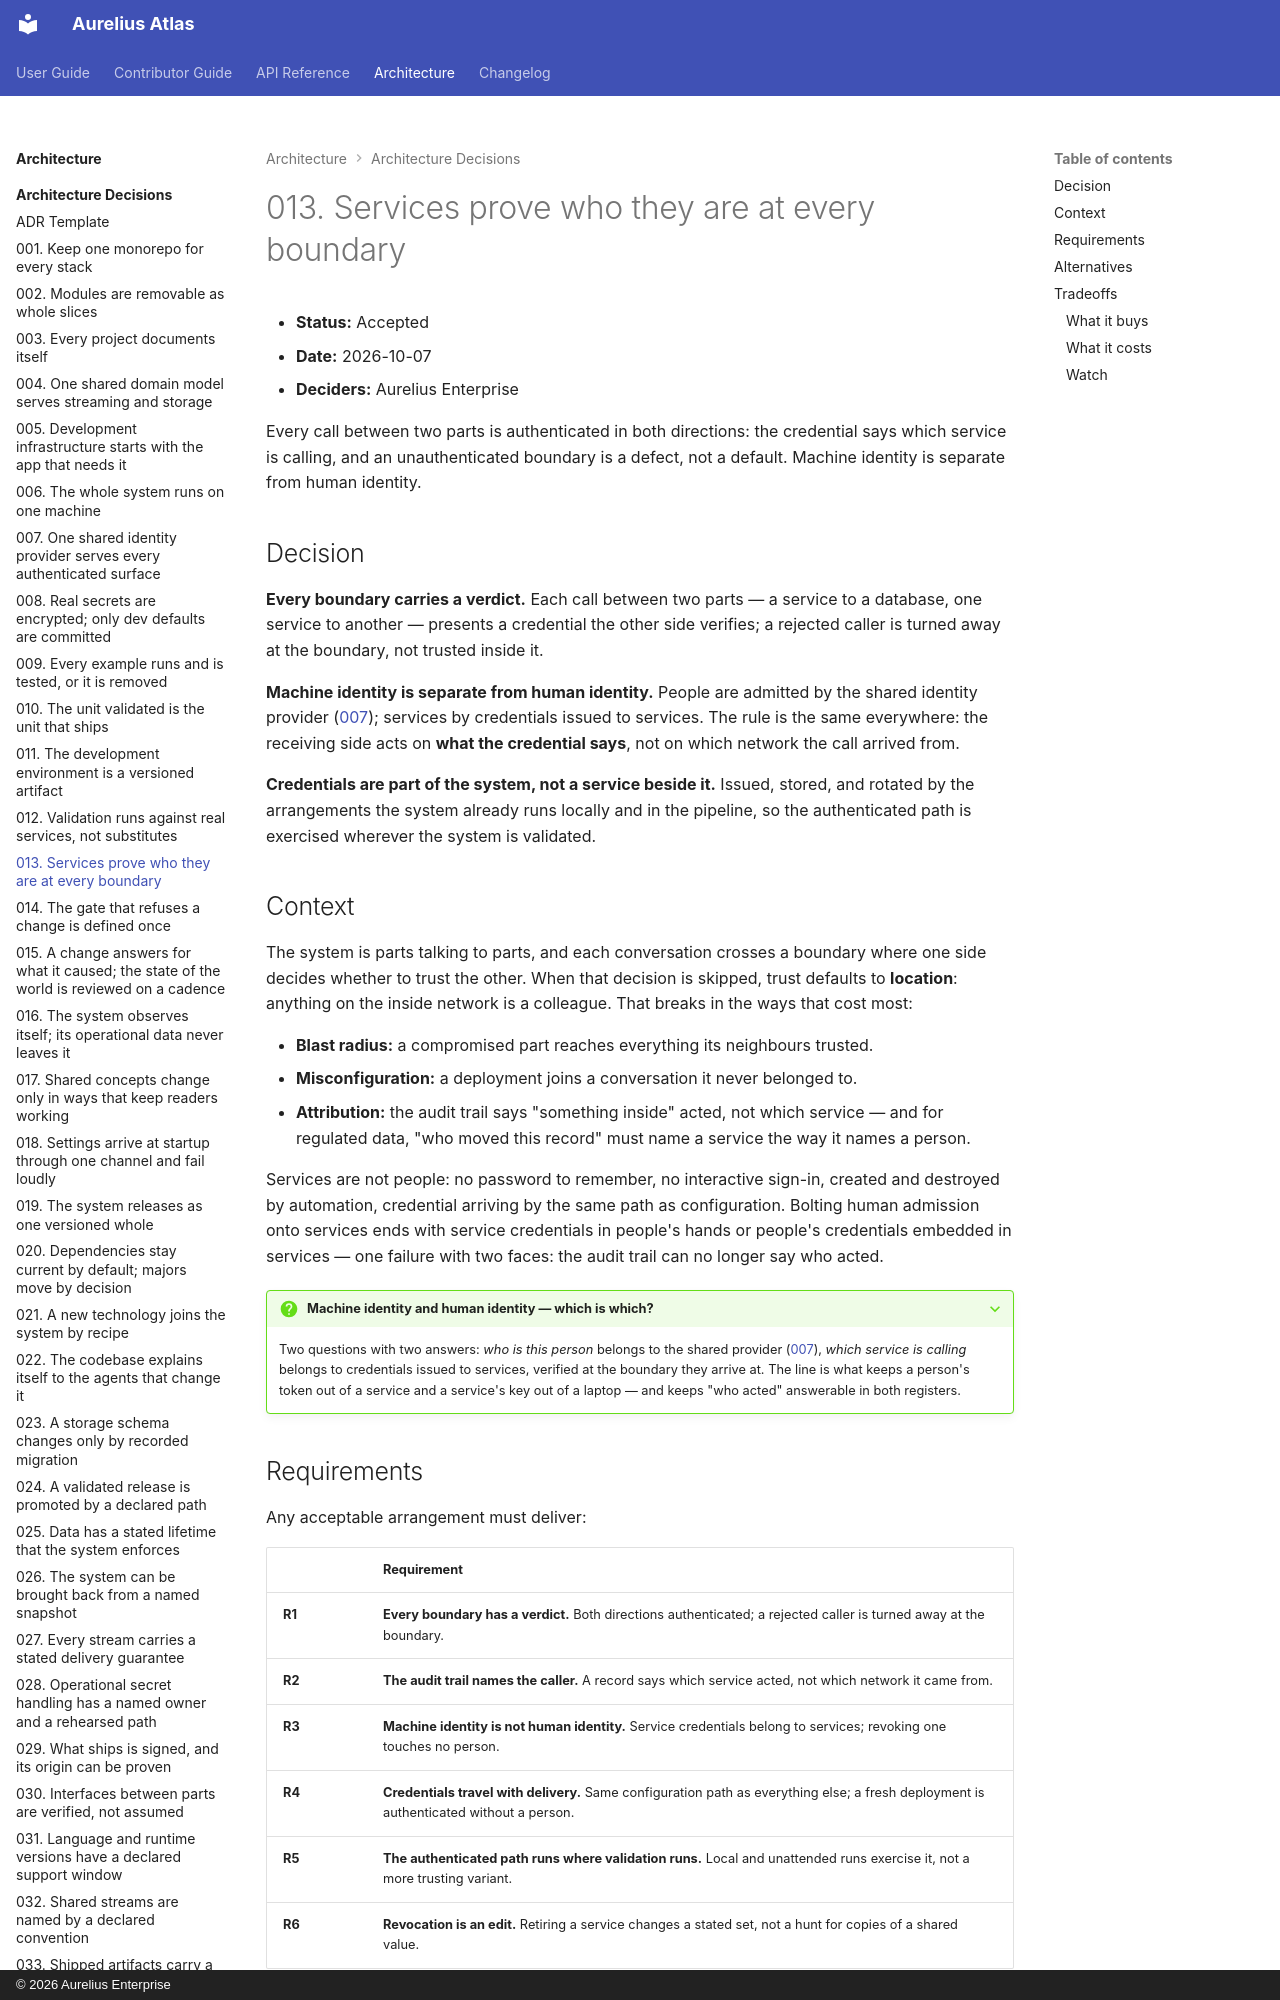

repository: aureliusenterprise/aurelius-atlas · page: architecture/adr/013-services-prove-who-they-are-at-every-boundary/index.html · generator: mkdocs · copyright: © 2026 Aurelius Enterprise

# 013. Services prove who they are at every boundary

- **Status:** Accepted
- **Date:** 2026-10-07
- **Deciders:** Aurelius Enterprise

Every call between two parts is authenticated in both directions: the
credential says which service is calling, and an unauthenticated boundary is a
defect, not a default. Machine identity is separate from human identity.

## Decision

**Every boundary carries a verdict.** Each call between two parts — a service
to a database, one service to another — presents a credential the other side
verifies; a rejected caller is turned away at the boundary, not trusted inside
it.

**Machine identity is separate from human identity.** People are admitted by
the shared identity provider ([007](./007-one-shared-identity-provider.md));
services by credentials issued to services. The rule is the same everywhere:
the receiving side acts on **what the credential says**, not on which network
the call arrived from.

**Credentials are part of the system, not a service beside it.** Issued,
stored, and rotated by the arrangements the system already runs locally and in
the pipeline, so the authenticated path is exercised wherever the system is
validated.

## Context

The system is parts talking to parts, and each conversation crosses a boundary
where one side decides whether to trust the other. When that decision is
skipped, trust defaults to **location**: anything on the inside network is a
colleague. That breaks in the ways that cost most:

- **Blast radius:** a compromised part reaches everything its neighbours
  trusted.
- **Misconfiguration:** a deployment joins a conversation it never belonged to.
- **Attribution:** the audit trail says "something inside" acted, not which
  service — and for regulated data, "who moved this record" must name a
  service the way it names a person.

Services are not people: no password to remember, no interactive sign-in,
created and destroyed by automation, credential arriving by the same path as
configuration. Bolting human admission onto services ends with service
credentials in people's hands or people's credentials embedded in services —
one failure with two faces: the audit trail can no longer say who acted.

??? QUESTION "Machine identity and human identity — which is which?"

    Two questions with two answers: *who is this person* belongs to the shared
    provider ([007](./007-one-shared-identity-provider.md)), *which service is
    calling* belongs to credentials issued to services, verified at the boundary
    they arrive at. The line is what keeps a person's token out of a service and
    a service's key out of a laptop — and keeps "who acted" answerable in both
    registers.
